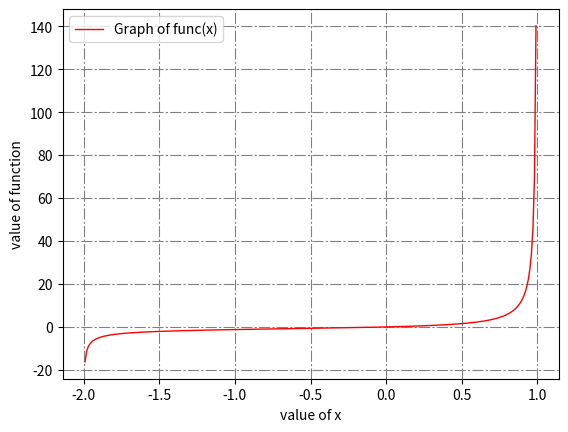

Reproduce this figure in Python. (Note: this script raises an exception after producing the figure.)
import math
import numpy as np
from matplotlib import pyplot as plt

def func(x):
    if x<=-2:
        print("Minus inside the square root")
        return None
    if x==1:
        print("You are dividing by zero")
        return None
    a=(((x/(1-x))*math.sqrt(6/(2+x)))-0.05)
    return a

def graph_plot():
    x=np.arange(-1.99,1,0.01)
    l=[]
    for i in x:
        l.append(func(i))
    plt.plot(x,l,linewidth=1,color="red",label="Graph of func(x)")
    plt.legend(loc="upper left")
    plt.xlabel("value of x")
    plt.ylabel("value of function")
    plt.grid(color="grey",dashes=[10,2,2,2])
    plt.savefig("offline1_2.pdf")
    
def Secant_method(func,first_int,second_int,es, max_itr):
    i=0
    ea=1.1*es
    xl=first_int
    xu=second_int

    while ea>es and i<max_itr:
        try:   
            xr_old=xl
            xl=xu
            if func(xl) is None or func(xr_old) is None:
                print("Root is not found!!")
                return -1
            xu=xl-(func(xl)*(xr_old-xl))/(func(xr_old)-func(xl))
            ea=(abs((xu-xl)/xu))*100
            i=i+1
        except ZeroDivisionError:
            print("Sorry ! You are dividing by zero")
            print("Root is not found")
            return -1
        
    print("the root of the equation by Secant Method : ",xu)
    print("Number of Iteration in Secant method : ",i)
    print()
    

def False_Position(func,lower_bound,upper_bound,es,max_itr):
    i=0
    ea=1.1*es
    xl=lower_bound;
    xu=upper_bound;
    if func(xl) is None or func(xu) is None:
                print("Root is not found!!")
                return -1
    if (func(lower_bound) * func(upper_bound) >=0):
        print("Wrong Upper or lower Bound")
        print("Root is not found")
        return -1
    while ea>es and i<max_itr:
        try:
            if func(xl) is None or func(xu) is None:
                print("Root is not found!!")
                return -1
            xr=xu-(func(xu)*(xl-xu))/(func(xl)-func(xu))
            i=i+1
            if i!=1 and xr!=0:
                ea=(abs((xr-xr_old)/xr))*100
               # print("ea:",ea)
            t=func(xl)*func(xr)
            if t==0:
                ea=0
                #print("get it")
            elif t<0: 
                xu=xr
                xr_old=xr
            else:
                xl=xr
                xr_old=xr
        except ZeroDivisionError:
            print("Sorry ! You are dividing by zero")
            print("Root is not found")
            return -1
    print("the root of the equation by False position Method : ",xr)
    print("Number of Iteration in False position Method: ",i)
    print()
    #print(ea)


if __name__ == '__main__' :
    graph_plot()
    ui=input("Enter the lower bound for False Position Method :")
    ui2=input("Enter the lower bound for False Position Method :")
    try:
        l=float(ui)
        u=float(ui2)
        False_Position(func,l,u,.5,10000)
    except ValueError:
        print("Lower bound or Upper bound is not a number")
    
    ui=input("Enter the first initial guess for Secant Method :")
    ui2=input("Enter the second initial guess for Secant Method :")
    try:
        first=float(ui)
        second=float(ui2)
        Secant_method(func,first,second,.5,10000)
    except ValueError:
        print("Lower bound or Upper bound is not a number")